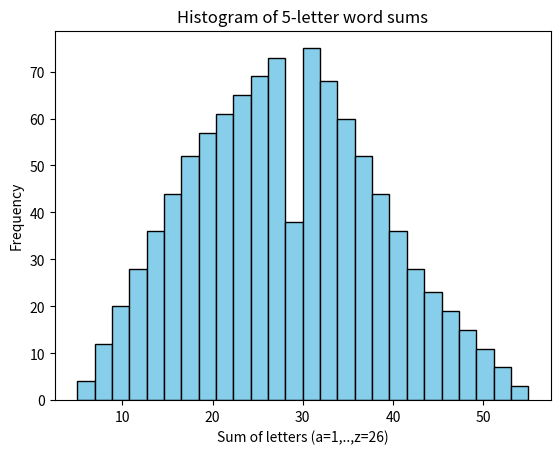

Write Python code to recreate this figure.
import string
import itertools
import numpy as np
import matplotlib.pyplot as plt

# alphabet mapping
alphabet = string.ascii_lowercase
letter_to_num = {ch: idx+1 for idx, ch in enumerate(alphabet)}  # a=1, b=2, ..., z=26

# generator of 5-letter words
gen = (''.join(c) for c in itertools.product(alphabet, repeat=5))

words_sample = [next(gen) for _ in range(1000)]

# convert words to sum of letter positions
word_values = [sum(letter_to_num[ch] for ch in word) for word in words_sample]

# create histogram
plt.hist(word_values, bins=26, color='skyblue', edgecolor='black')
plt.title("Histogram of 5-letter word sums")
plt.xlabel("Sum of letters (a=1,..,z=26)")
plt.ylabel("Frequency")
plt.show()
